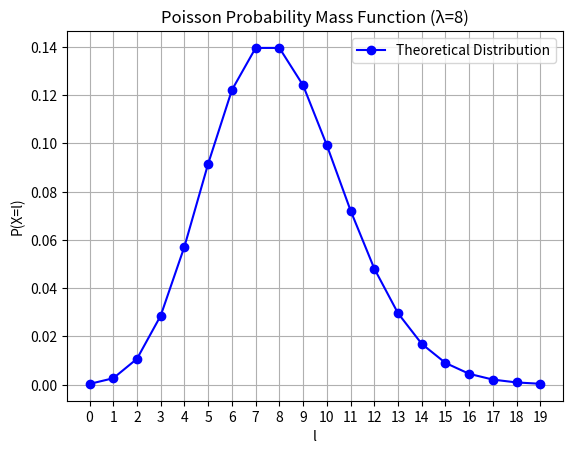
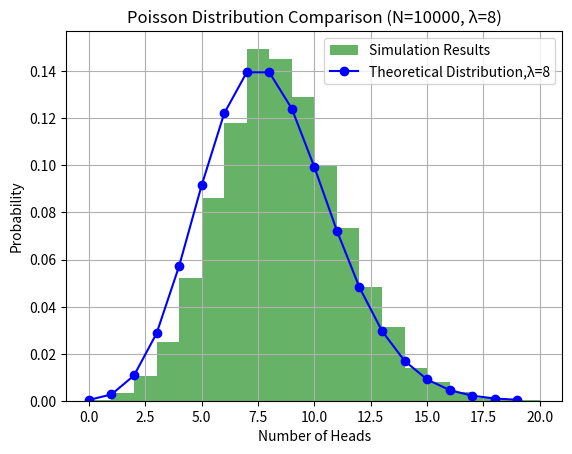

Here is the Python script that generated these plots, in order:
import numpy as np
import matplotlib.pyplot as plt
from scipy.special import factorial

def plot_poisson_pmf(lambda_param=8, max_l=20):
    """绘制泊松分布的概率质量函数
    
    参数:
        lambda_param (float): 泊松分布参数λ
        max_l (int): 最大的l值
        
    返回:
        ndarray: 泊松分布的PMF值
    """
    plt.figure()  # 创建新图形
    
    # 生成 l 值的序列（不包含 max_l）
    l_values = np.arange(0, max_l)
    
    # 计算泊松分布 PMF
    pmf_values = (lambda_param ** l_values * np.exp(-lambda_param)) / factorial(l_values)
    
    # 绘制 PMF 图形
    plt.plot(l_values, pmf_values, 'bo-', label='Theoretical Distribution')
    plt.title(f"Poisson Probability Mass Function (λ={lambda_param})")  # 修改标题
    plt.xlabel("l")
    plt.ylabel("P(X=l)")
    plt.xticks(l_values)
    plt.grid(True)
    plt.legend()
    plt.show()
    
    return pmf_values  # 返回 PMF 值

def simulate_coin_flips(n_experiments=10000, n_flips=100, p_head=0.08):
    """模拟多组抛硬币实验
    
    参数:
        n_experiments (int): 实验组数N
        n_flips (int): 每组抛硬币次数
        p_head (float): 正面朝上的概率
        
    返回:
        ndarray: 每组实验中正面朝上的次数
    """
    # TODO: 实现多组抛硬币实验
    # 提示：
    # 1. 使用np.random.choice模拟硬币抛掷
    # 2. 统计每组实验中正面的次数
    flips = np.random.choice([0, 1], size=(n_experiments, n_flips), p=[1-p_head, p_head])
    
    # 统计每组实验中正面朝上的次数
    heads_count = np.sum(flips, axis=1)
    
    return heads_count

def compare_simulation_theory(n_experiments=10000, lambda_param=8):
    """比较实验结果与理论分布
    
    参数:
        n_experiments (int): 实验组数
        lambda_param (float): 泊松分布参数λ
    """
    # TODO: 实现实验结果与理论分布的对比
    # 提示：
    # 1. 调用simulate_coin_flips获取实验结果
    # 2. 计算理论分布
    # 3. 绘制直方图和理论曲线
    # 4. 计算并打印统计信息
    # 获取模拟的实验结果
    heads_count = simulate_coin_flips(n_experiments=n_experiments, n_flips=100, p_head=0.08)
    
    # 计算实验中正面朝上的次数分布的直方图
    plt.hist(heads_count, bins=20, density=True, alpha=0.6, color='g', label='Simulation Results')
    
    # 计算泊松分布的理论PMF
    max_l = np.max(heads_count)
    l_values = np.arange(0, max_l)
    pmf_values = (lambda_param ** l_values * np.exp(-lambda_param)) / factorial(l_values)
    
    # 绘制理论泊松分布曲线
    plt.plot(l_values, pmf_values, 'bo-', label=f'Theoretical Distribution,λ={lambda_param}')
    
    # 设置图形属性
    plt.title(f'Poisson Distribution Comparison (N={n_experiments}, λ={lambda_param})')
    plt.xlabel("Number of Heads")
    plt.ylabel("Probability")
    plt.legend()
    plt.grid(True)

    # 打印统计信息
    print(f"实验均值: {np.mean(heads_count):.2f} (理论值: {lambda_param})")
    print(f"实验方差: {np.var(heads_count):.2f} (理论值: {lambda_param})")

if __name__ == "__main__":
    # 设置随机种子
    np.random.seed(42)
    
    # 1. 绘制理论分布
    plot_poisson_pmf()
    
    # 2&3. 进行实验模拟并比较结果
    compare_simulation_theory()
    
    plt.show()
